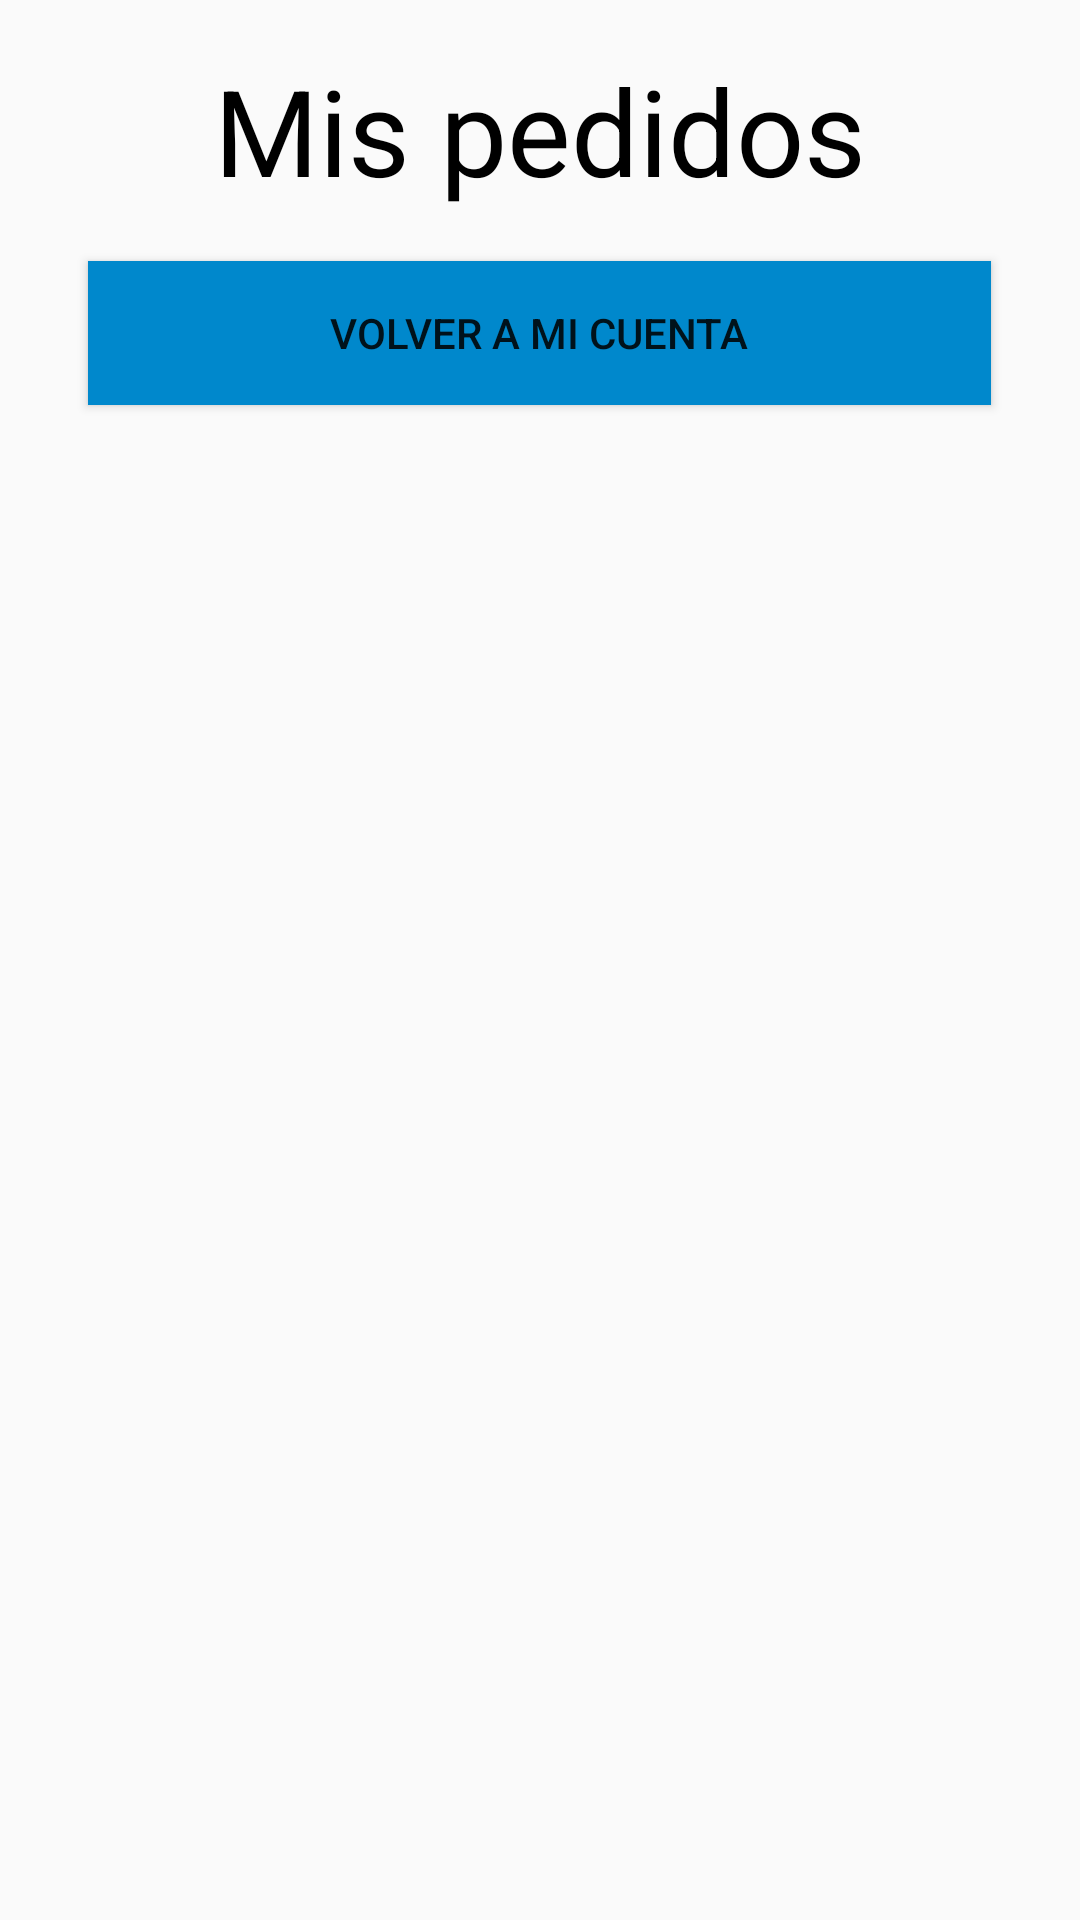

Here is an Android app screen rendered from its layout file. Give the layout XML and the strings, colors and styles it references.
<!-- AndroidManifest.xml: application theme AppTheme -->
<!-- res/layout/activity_pedidos.xml -->
<?xml version="1.0" encoding="utf-8"?>
<LinearLayout xmlns:android="http://schemas.android.com/apk/res/android"
    xmlns:app="http://schemas.android.com/apk/res-auto"
    xmlns:tools="http://schemas.android.com/tools"
    android:layout_width="match_parent"
    android:orientation="vertical"
    android:layout_height="match_parent"
    tools:context=".Pedidos.PedidosActivity">

    <LinearLayout
        android:layout_width="match_parent"
        android:layout_height="match_parent"
        app:layout_constraintBottom_toBottomOf="parent"
        app:layout_constraintEnd_toEndOf="parent"
        android:orientation="vertical"
        app:layout_constraintStart_toStartOf="parent"
        app:layout_constraintTop_toTopOf="parent">

        <TextView
            android:id="@+id/textView21"
            style="@style/Textos"
            android:layout_width="match_parent"
            android:layout_height="87dp"
            android:gravity="center"
            android:text="@string/mis_pedidos"
            android:textSize="40sp" />

        <Button
            android:id="@+id/button9"
            style="@style/Botones"
            android:layout_width="301dp"
            android:layout_height="wrap_content"
            android:layout_gravity="center"
            android:onClick="onClickCuenta"
            android:text="@string/volver_a_cuenta" />

        <androidx.recyclerview.widget.RecyclerView
            android:id="@+id/rv_pedidos"
            android:layout_width="match_parent"
            android:layout_height="wrap_content"
            android:scrollbars="vertical"
            android:layout_marginTop="20dp">

        </androidx.recyclerview.widget.RecyclerView>

    </LinearLayout>

</LinearLayout>
<!-- resources referenced by this layout -->
<resources>
  <string name="mis_pedidos">Mis pedidos</string>
  <string name="volver_a_cuenta">Volver a mi cuenta</string>
  <style name="Botones">
  
          <item name="android:layout_width">60dp</item>
          <item name="android:background">@color/colorSecundary</item>
  
      </style>
  <style name="Textos">
  
          <item name="android:textSize">20sp</item>
          <item name="android:textColor">#FF000000</item>
  
      </style>
  <style name="AppTheme" parent="Theme.AppCompat.Light.DarkActionBar">
          
          <item name="colorPrimary">@color/colorPrimary</item>
      </style>
  <color name="colorSecundary">#0088cc</color>
  <color name="colorPrimary">#0026ff</color>
</resources>
